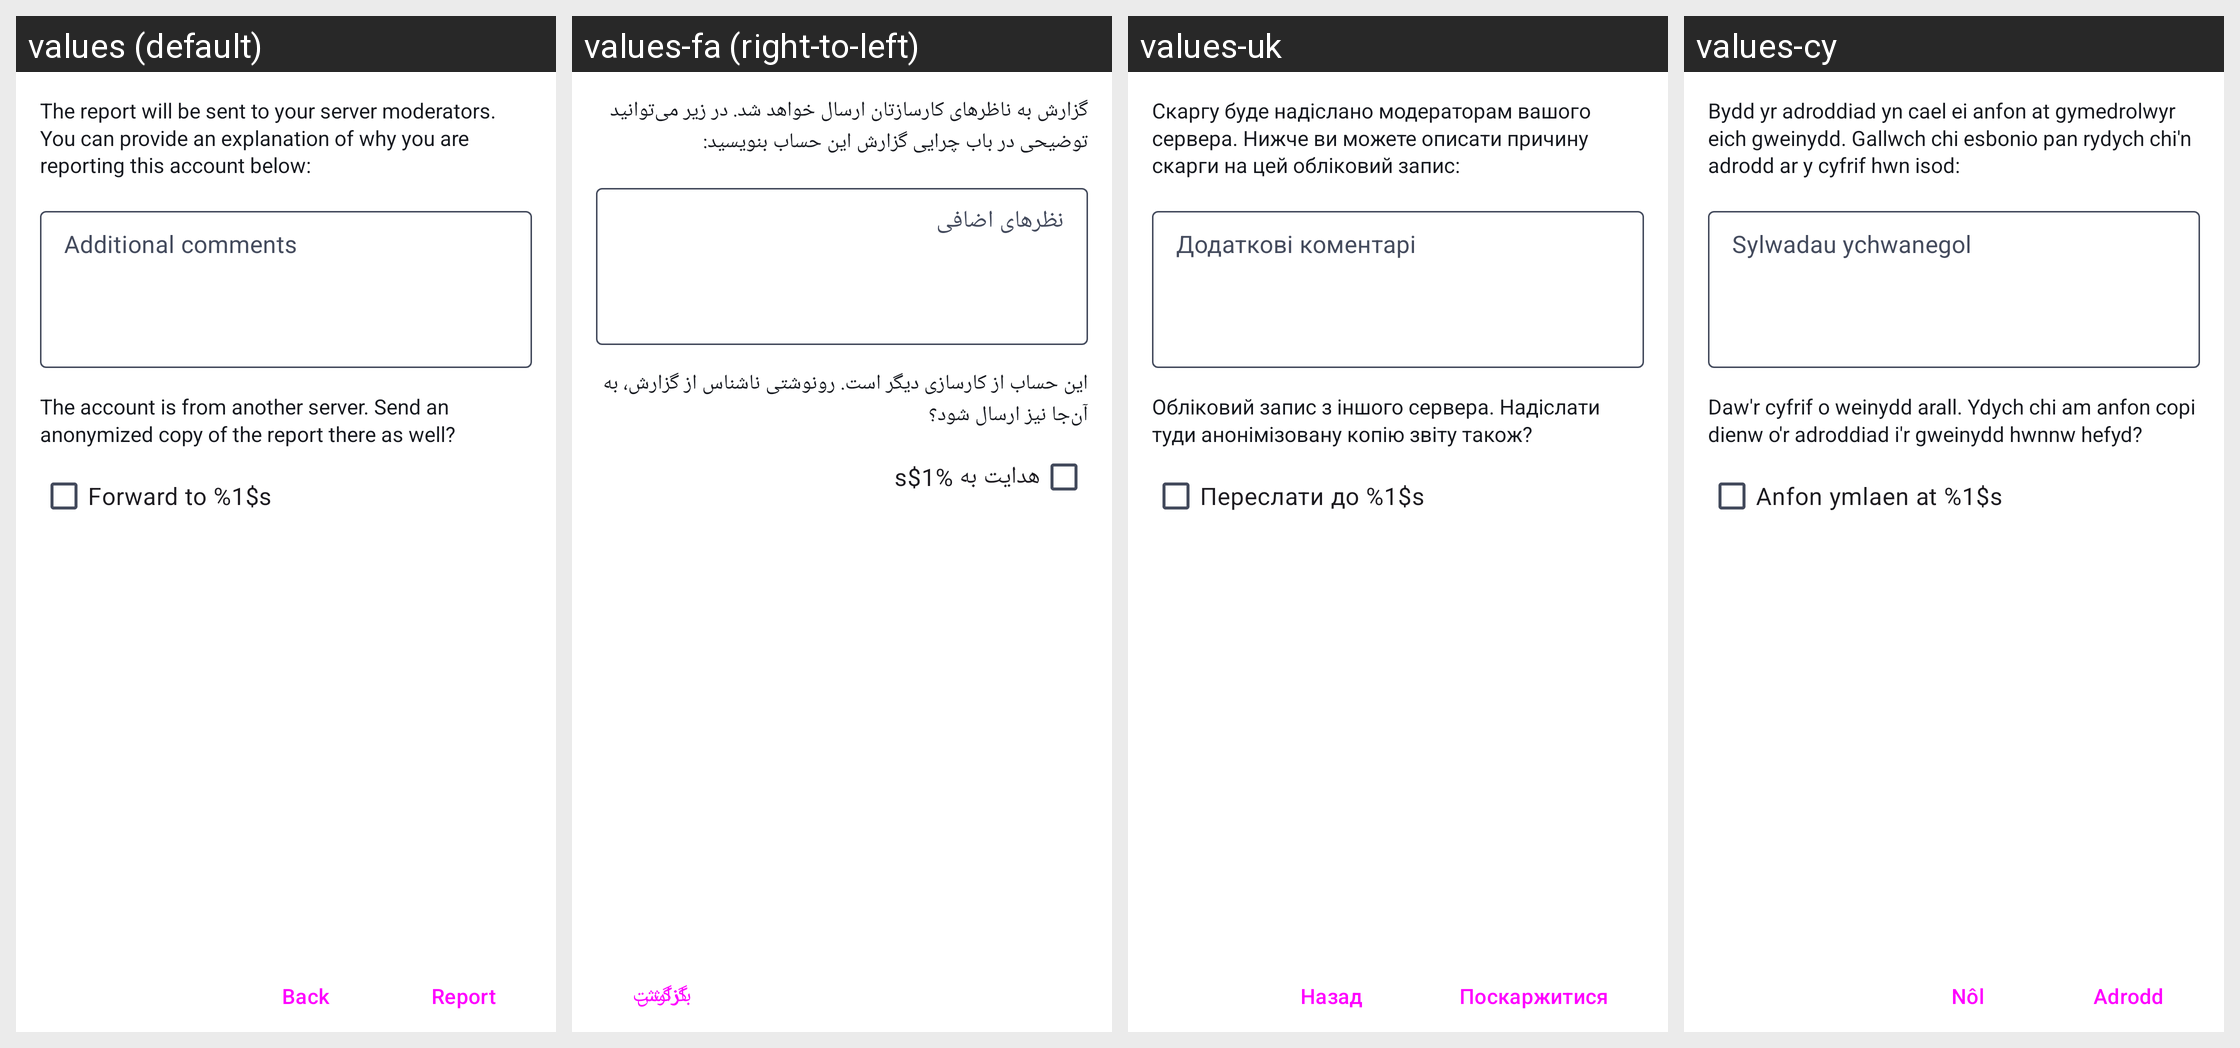

This grid shows one Android layout under several languages. Give, for every string resource on the screen, its name, the default text and each shown locale's text.
Android screen res/layout/fragment_report_note.xml rendered under 4 locales, left to right: values (default), values-fa (right-to-left), values-uk, values-cy. Device: Nexus 5 (rendered at 1080×1920; each locale shown at half size, 540×960, under a caption strip naming it); theme TuskyTheme.
Other locales in the repository, not shown: values-ar, values-be, values-ber, values-bg, values-bn-rBD, values-bn-rIN, values-ca, values-ckb, values-cs, values-cs-rCZ, values-da, values-de, values-el, values-en-rAU, values-en-rGB, values-eo, values-es, values-eu, values-fi, values-fr, values-fr-rBE, values-fy, values-ga, values-gd, values-gl, values-hi, values-hu, values-in, values-is, values-it, values-iw, values-ja, values-ja-rJP, values-kab, values-ko, values-ko-rKR, values-lb, values-lv, values-ml, values-nb-rNO, values-nl, values-nl-rNL, values-no-rNB, values-oc, values-or, values-pa, values-pl, values-pt-rBR, values-pt-rPT, values-ru, values-sa, values-si, values-sk, values-sl, values-sv, values-ta, values-te, values-th, values-tr, values-vi, values-zh-rCN, values-zh-rHK, values-zh-rMO, values-zh-rSG, values-zh-rTW.
Strings drawn on this screen, with the default value and each locale's value (text and hints the layout hard-codes, and strings that could not be matched under every locale, appear in the picture but are not listed):

report_description_1
  values: The report will be sent to your server moderators. You can provide an explanation of why you are reporting this account below:
  values-fa: گزارش به ناظرهای کارسازتان ارسال خواهد شد. در زیر می‌توانید توضیحی در باب چرایی گزارش این حساب بنویسید:
  values-uk: Скаргу буде надіслано модераторам вашого сервера. Нижче ви можете описати причину скарги на цей обліковий запис:
  values-cy: Bydd yr adroddiad yn cael ei anfon at gymedrolwyr eich gweinydd. Gallwch chi esbonio pan rydych chi'n adrodd ar y cyfrif hwn isod:

hint_additional_info
  values: Additional comments
  values-fa: نظرهای اضافی
  values-uk: Додаткові коментарі
  values-cy: Sylwadau ychwanegol

report_description_remote_instance
  values: The account is from another server. Send an anonymized copy of the report there as well?
  values-fa: این حساب از کارسازی دیگر است. رونوشتی ناشناس از گزارش، به آن‌جا نیز ارسال شود؟
  values-uk: Обліковий запис з іншого сервера. Надіслати туди анонімізовану копію звіту також?
  values-cy: Daw'r cyfrif o weinydd arall. Ydych chi am anfon copi dienw o'r adroddiad i'r gweinydd hwnnw hefyd?

report_remote_instance
  values: Forward to %1$s
  values-fa: هدایت به %1$s
  values-uk: Переслати до %1$s
  values-cy: Anfon ymlaen at %1$s

button_back
  values: Back
  values-fa: بازگشت
  values-uk: Назад
  values-cy: Nôl

action_report
  values: Report
  values-fa: گزارش
  values-uk: Поскаржитися
  values-cy: Adrodd
